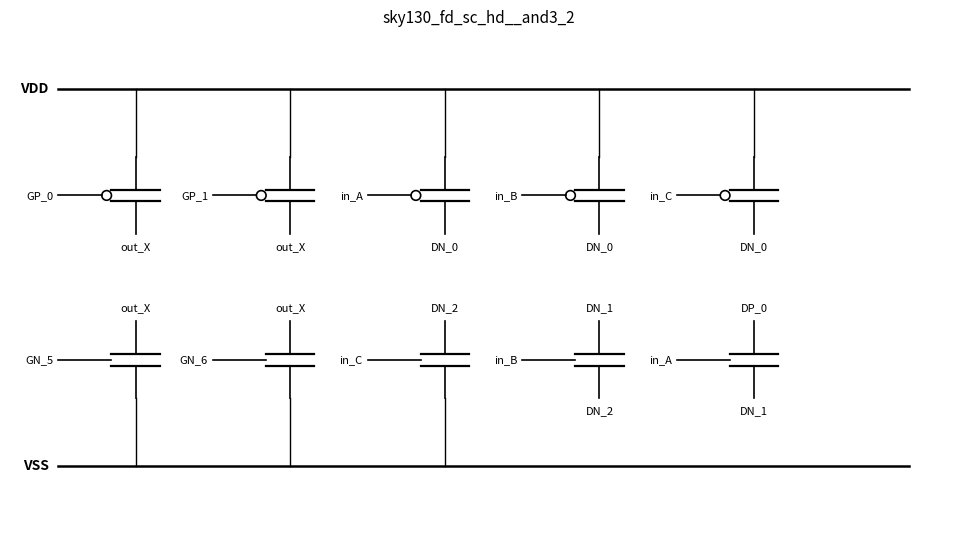

Write the Python code that produced this figure.
"""
Draw a transistor-level electrical schematic (PNG) from the same
gate/kind/source/drain data tracer.py's "transistors renamed" step
prints -- one row of PMOS symbols under a VDD rail, one row of NMOS
symbols above a VSS rail, the usual way a static CMOS gate is drawn.

Two different connection styles are used, deliberately:

  - Any terminal literally named one of `vdd_names`/`vss_names` gets a
    real wire drawn straight to the rail -- that's cheap to route
    (there's only one rail per supply) and it's what makes the picture
    immediately readable as "this leg pulls up to VDD" / "this leg pulls
    down to VSS".
  - Every other terminal (every gate, and any source/drain tied to an
    internal net like "DN_0" or a pin like "in_A") is drawn as a short
    stub with its net name written at the end, instead of routing a wire
    across the page to every other terminal that shares the same name.
    This is the standard schematic-capture shorthand of a net label /
    off-page connector: two stubs with the same text are understood to
    be the same electrical node without an actual wire connecting them.
    A full auto-router for arbitrary net topology is a much bigger (and
    much more fragile) problem than this tool needs to solve -- the goal
    here is "can I see at a glance what each transistor's terminals are
    wired to", not a fabrication-ready schematic.
"""

import matplotlib.pyplot as plt
from matplotlib.lines import Line2D
from matplotlib.patches import Circle

RAIL_LINEWIDTH = 1.8
LEAD_LINEWIDTH = 1.2
PLATE_LINEWIDTH = 1.6


def _field(t, *names):
    """Read the first present attribute/key out of `names` from `t`,
    whether `t` is a dict (e.g. {"kind": ..., "gate": ...}) or an object
    with attributes (e.g. build_transistor.py's Transistor dataclass,
    where the fields are named gate_label/source_label/drain_label)."""
    if isinstance(t, dict):
        for name in names:
            if name in t:
                return t[name]
        return None
    for name in names:
        if hasattr(t, name):
            return getattr(t, name)
    return None


def _transistor_fields(t):
    return (
        _field(t, "kind"),
        _field(t, "gate", "gate_label"),
        _field(t, "source", "source_label"),
        _field(t, "drain", "drain_label"),
    )


def _draw_mosfet(ax, cx, cy, kind, gate_label, top_label, bot_label,
                  height=0.8, width=0.5, gate_len=0.55, gate_gap=0.12,
                  bubble_r=0.05, fontsize=8):
    """Draw one simplified MOSFET symbol centered at (cx, cy): a vertical
    channel line (split by a small gap -- the two "plates" -- to mark
    where the gate couples in), a gate lead coming in from the left with
    a bubble on it for PMOS (active-low gate, the usual convention) and
    no bubble for NMOS, and text labels for whichever of top_label/
    bot_label/gate_label are given (pass None to omit a label -- used
    when that terminal is about to get a real rail wire drawn instead).

    Returns (top_lead_y, bottom_lead_y) so the caller can extend a rail
    wire from the exact point the symbol's lead ends.
    """
    half_h, half_w, half_gap = height / 2, width / 2, gate_gap / 2
    top_lead_y, bot_lead_y = cy + half_h, cy - half_h

    ax.add_line(Line2D([cx, cx], [top_lead_y, cy + half_gap], color="black", linewidth=LEAD_LINEWIDTH))
    ax.add_line(Line2D([cx, cx], [cy - half_gap, bot_lead_y], color="black", linewidth=LEAD_LINEWIDTH))
    ax.add_line(Line2D([cx - half_w, cx + half_w], [cy + half_gap, cy + half_gap], color="black", linewidth=PLATE_LINEWIDTH))
    ax.add_line(Line2D([cx - half_w, cx + half_w], [cy - half_gap, cy - half_gap], color="black", linewidth=PLATE_LINEWIDTH))

    gate_x0 = cx - half_w - gate_len
    if kind == "PMOS":
        bubble_x = cx - half_w - bubble_r
        ax.add_line(Line2D([gate_x0, bubble_x - bubble_r], [cy, cy], color="black", linewidth=LEAD_LINEWIDTH))
        ax.add_patch(Circle((bubble_x, cy), bubble_r, fill=False, linewidth=LEAD_LINEWIDTH))
    else:
        ax.add_line(Line2D([gate_x0, cx - half_w], [cy, cy], color="black", linewidth=LEAD_LINEWIDTH))

    if top_label is not None:
        ax.text(cx, top_lead_y + 0.08, top_label, ha="center", va="bottom", fontsize=fontsize)
    if bot_label is not None:
        ax.text(cx, bot_lead_y - 0.08, bot_label, ha="center", va="top", fontsize=fontsize)
    ax.text(gate_x0 - 0.05, cy, gate_label or "?", ha="right", va="center", fontsize=fontsize)

    return top_lead_y, bot_lead_y


def _draw_row(ax, records, kind, cy, rail_y, rail_names, n_cols, dx, x0):
    """Draw one row (all PMOS, or all NMOS) of symbols, centered within
    n_cols so a shorter row (e.g. 3 PMOS vs. 5 NMOS) lines up visually."""
    offset = (n_cols - len(records)) * dx / 2
    for i, r in enumerate(records):
        cx = x0 + offset + i * dx

        # orient the symbol so the rail-connected terminal (if any) is
        # drawn on the side nearer that rail -- purely cosmetic.
        drain_is_rail = r["drain"] in rail_names
        source_is_rail = r["source"] in rail_names
        near_rail_first = (kind == "PMOS")  # PMOS row sits above the VDD rail -> rail terminal on top
        if drain_is_rail or source_is_rail:
            rail_net = r["drain"] if drain_is_rail else r["source"]
            other_net = r["source"] if drain_is_rail else r["drain"]
            top_net, bot_net = (rail_net, other_net) if near_rail_first else (other_net, rail_net)
        else:
            top_net, bot_net = r["source"], r["drain"]

        top_is_rail = top_net in rail_names
        bot_is_rail = bot_net in rail_names
        top_y, bot_y = _draw_mosfet(
            ax, cx, cy, kind, r["gate"],
            None if top_is_rail else top_net,
            None if bot_is_rail else bot_net,
        )
        if top_is_rail:
            ax.add_line(Line2D([cx, cx], [top_y, rail_y], color="black", linewidth=1.0))
        if bot_is_rail:
            ax.add_line(Line2D([cx, cx], [bot_y, rail_y], color="black", linewidth=1.0))


def draw_schematic(transistors, out_path="schematic.png", title=None,
                    vdd_names=("VDD",), vss_names=("VSS",)):
    """Render a transistor-level schematic and save it as a PNG.

    Args:
        transistors: list of Transistor objects (build_transistor.py) or
            plain dicts with keys "kind"/"gate"/"source"/"drain" -- the
            same shape tracer.py's "transistors renamed" step prints,
            where source/drain/gate are the *display* labels (e.g.
            "in_A", "out_X", "VDD", or a raw internal label like "DN_0"
            when a net couldn't be resolved to a named pin).
        out_path: PNG file to write.
        title: optional title text drawn above the diagram.
        vdd_names, vss_names: which terminal values count as "this is the
            supply rail, draw a real wire" rather than a net-label stub.
    """
    records = []
    for t in transistors:
        kind, gate, source, drain = _transistor_fields(t)
        records.append({"kind": kind, "gate": gate, "source": source, "drain": drain})

    pmos = [r for r in records if r["kind"] == "PMOS"]
    nmos = [r for r in records if r["kind"] == "NMOS"]
    other = [r for r in records if r["kind"] not in ("PMOS", "NMOS")]

    n_cols = max(len(pmos), len(nmos), 1)
    dx = 1.6
    x0 = 1.0
    width = x0 + n_cols * dx + 1.0

    y_vdd, y_pmos = 3.8, 2.7
    y_nmos, y_vss = 1.0, -0.1
    y_other = y_vss - 1.6 if other else None

    fig_h = 5.4 + (1.8 if other else 0)
    fig, ax = plt.subplots(figsize=(max(width, 4.0), fig_h))

    rail_x1 = x0 + n_cols * dx
    ax.add_line(Line2D([0.2, rail_x1], [y_vdd, y_vdd], color="black", linewidth=RAIL_LINEWIDTH))
    ax.text(0.1, y_vdd, "VDD", ha="right", va="center", fontsize=10, fontweight="bold")
    ax.add_line(Line2D([0.2, rail_x1], [y_vss, y_vss], color="black", linewidth=RAIL_LINEWIDTH))
    ax.text(0.1, y_vss, "VSS", ha="right", va="center", fontsize=10, fontweight="bold")

    _draw_row(ax, pmos, "PMOS", y_pmos, y_vdd, vdd_names, n_cols, dx, x0)
    _draw_row(ax, nmos, "NMOS", y_nmos, y_vss, vss_names, n_cols, dx, x0)

    if other:
        offset = (n_cols - len(other)) * dx / 2
        for i, r in enumerate(other):
            cx = x0 + offset + i * dx
            _draw_mosfet(ax, cx, y_other, "NMOS", r["gate"], r["source"], r["drain"], fontsize=8)
            ax.text(cx, y_other - 0.55, "kind unresolved", ha="center", va="top", fontsize=6.5, color="crimson")

    ax.set_xlim(-0.3, rail_x1 + 0.4)
    y_bottom = (y_other - 1.0) if other else (y_vss - 0.6)
    ax.set_ylim(y_bottom, y_vdd + 0.6)
    ax.set_aspect("equal")
    ax.axis("off")
    if title:
        ax.set_title(title, fontsize=11)

    fig.tight_layout()
    fig.savefig(out_path, dpi=180)
    plt.close(fig)
    print(f"wrote {out_path}")
    return out_path


if __name__ == "__main__":
    # standalone smoke test using the and3_2 "transistors renamed" table
    # from tracer.py's own output, hardcoded here so this file can be
    # sanity-checked without re-running the whole extraction pipeline.
    demo = [
        {"gate": "GP_0", "kind": "PMOS", "source": "VDD", "drain": "out_X"},
        {"gate": "GP_1", "kind": "PMOS", "source": "out_X", "drain": "VDD"},
        {"gate": "in_A", "kind": "PMOS", "source": "DN_0", "drain": "VDD"},
        {"gate": "in_B", "kind": "PMOS", "source": "VDD", "drain": "DN_0"},
        {"gate": "in_C", "kind": "PMOS", "source": "DN_0", "drain": "VDD"},
        {"gate": "GN_5", "kind": "NMOS", "source": "VSS", "drain": "out_X"},
        {"gate": "GN_6", "kind": "NMOS", "source": "out_X", "drain": "VSS"},
        {"gate": "in_C", "kind": "NMOS", "source": "DN_2", "drain": "VSS"},
        {"gate": "in_B", "kind": "NMOS", "source": "DN_1", "drain": "DN_2"},
        {"gate": "in_A", "kind": "NMOS", "source": "DP_0", "drain": "DN_1"},
    ]
    draw_schematic(demo, out_path="and3_2_schematic.png", title="sky130_fd_sc_hd__and3_2")
